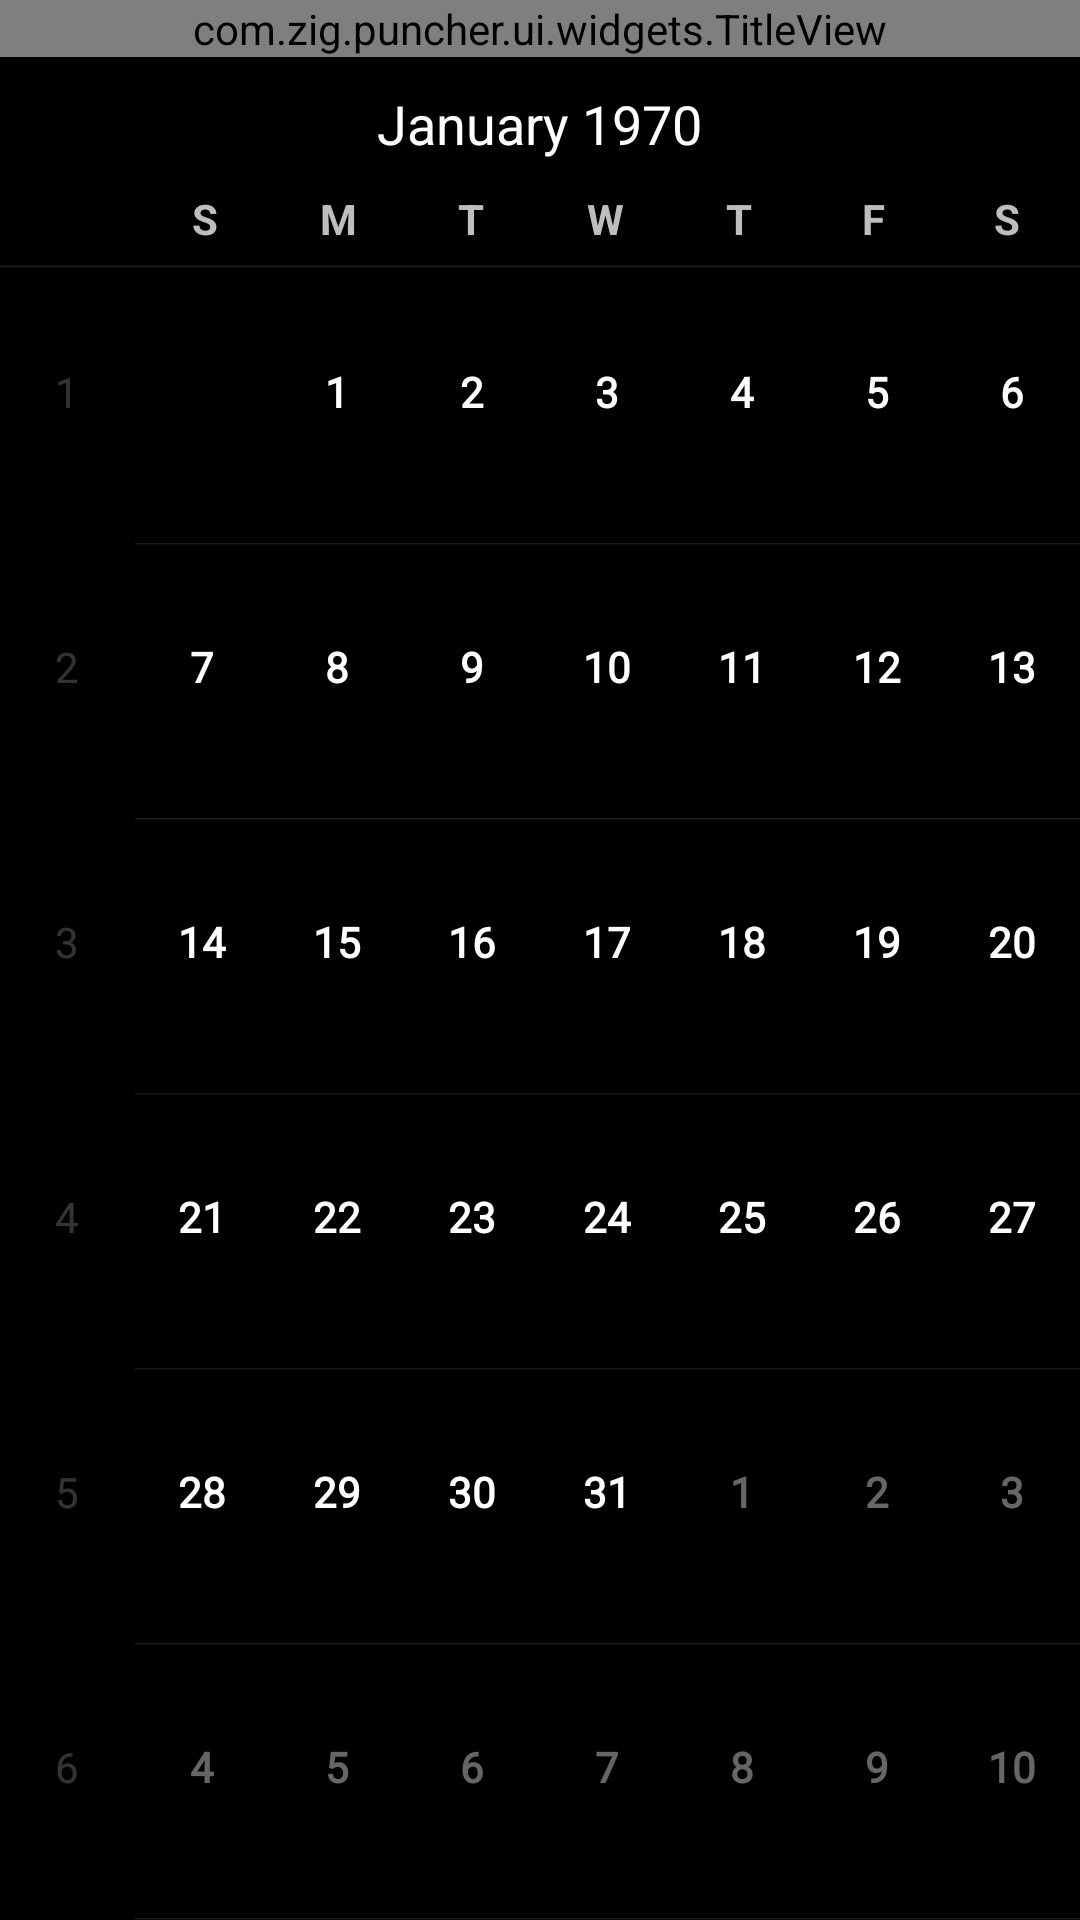

Reconstruct the res/layout file that produces this screen, plus the resources it refers to.
<!-- AndroidManifest.xml: application theme android:Theme.NoTitleBar -->
<!-- res/layout/activity_look_over.xml -->
<?xml version="1.0" encoding="utf-8"?>
<LinearLayout xmlns:android="http://schemas.android.com/apk/res/android"
    xmlns:titleView="http://schemas.android.com/apk/res/com.zig.puncher"
    android:layout_width="match_parent"
    android:layout_height="match_parent"
    android:orientation="vertical" >
    <com.zig.puncher.ui.widgets.TitleView 
        android:layout_width="match_parent"
        android:layout_height="wrap_content"
       titleView:text = "@string/title_look_over"
        />
    <CalendarView
        android:layout_width="match_parent"
        android:layout_height="match_parent"
        android:background="@android:color/black"
        
        />

</LinearLayout>
<!-- resources referenced by this layout -->
<resources>
  <string name="title_look_over">查看打卡时间</string>
</resources>
